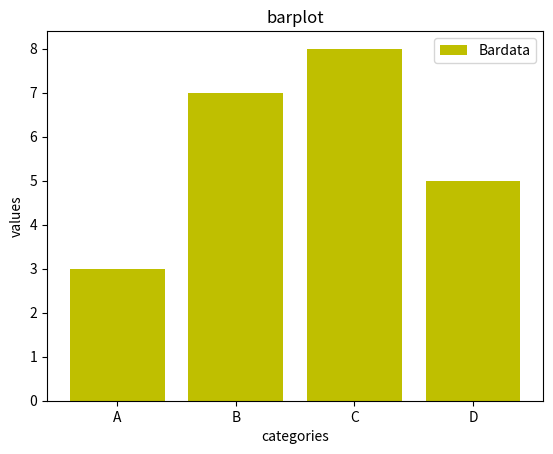

Source code (Python):
import matplotlib.pyplot as plt
# x=[1,2,3,4,5]
# y=[5,7,8,6,7]
# plt.scatter(x,y,color="b",label="scatter_plot")
# plt.xlabel("x-axis")
# plt.ylabel("y-axis")
# plt.legend()
# plt.show()

categories=["A","B","C","D"]
values=[3,7,8,5]
plt.bar(categories,values,color="y",label="Bardata")
plt.title("barplot")
plt.xlabel("categories")
plt.ylabel("values")
plt.legend()
plt.show()
